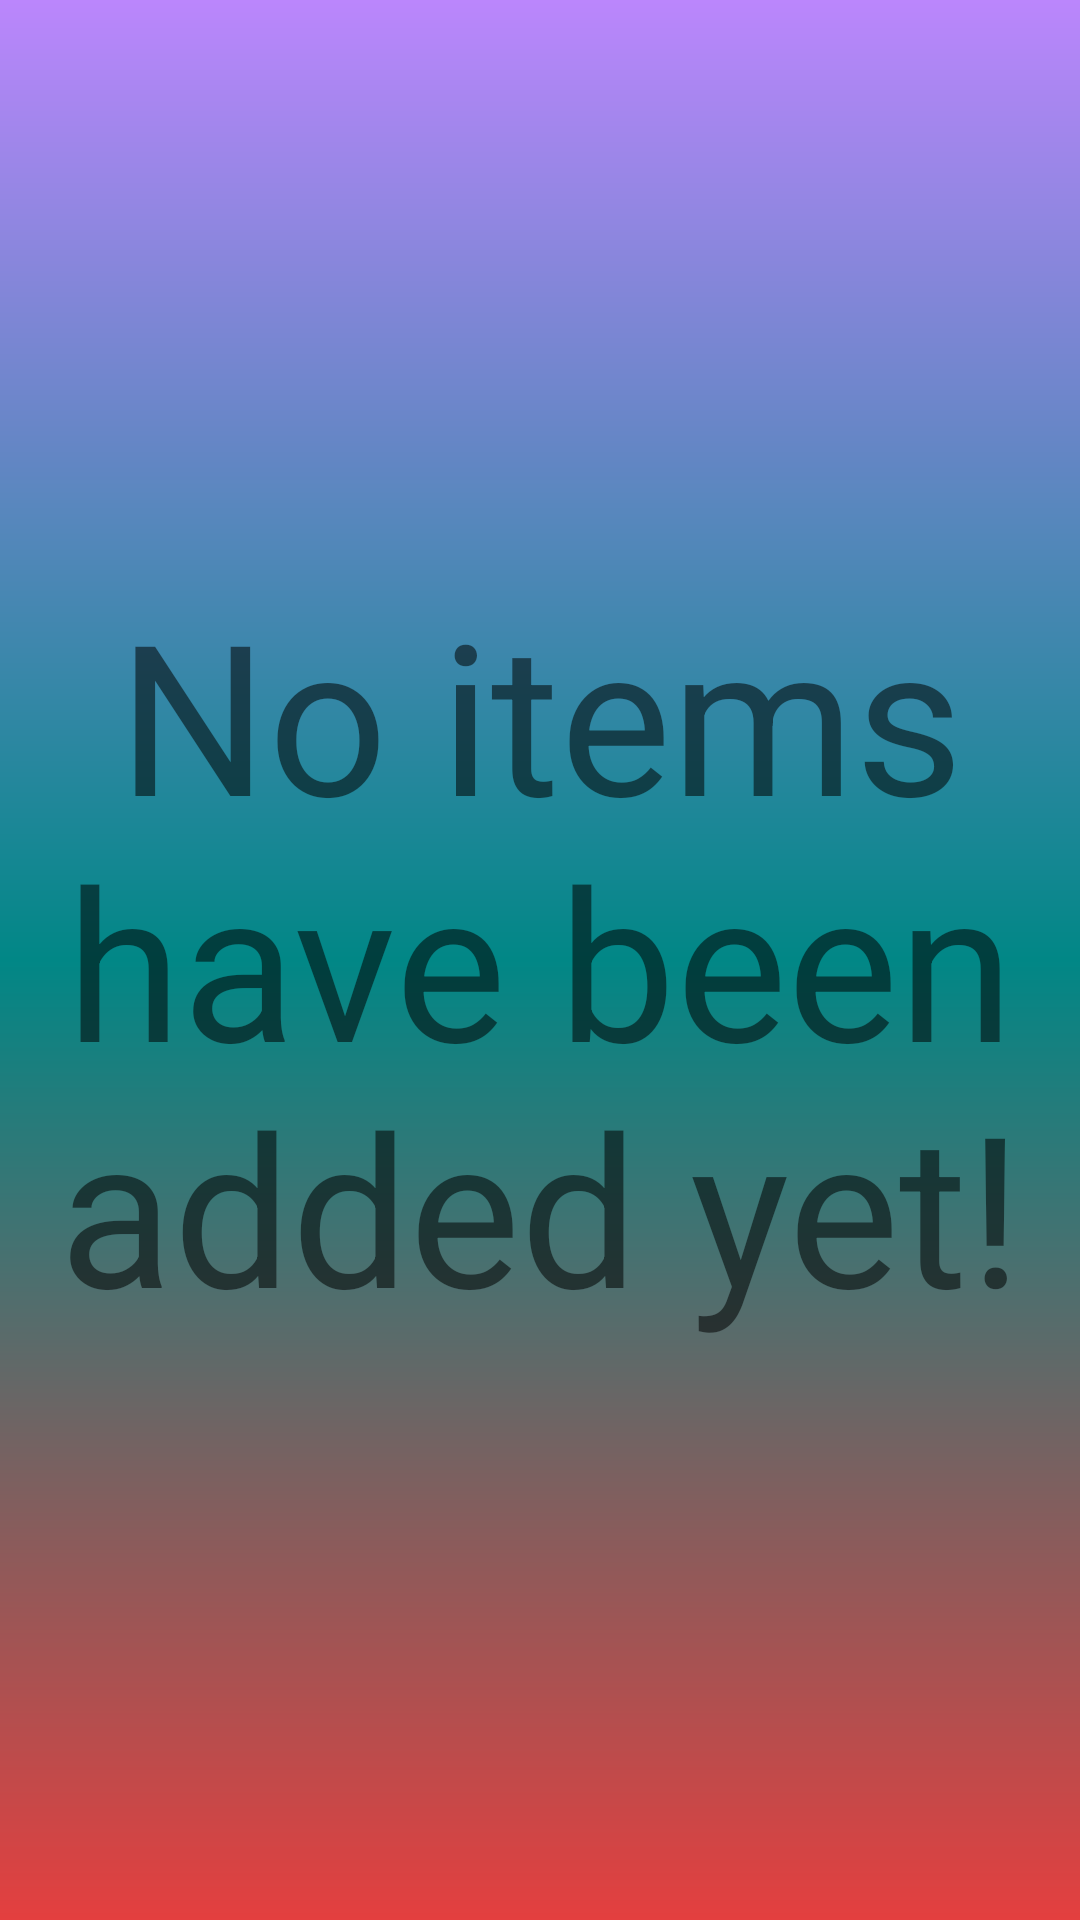

The Android layout XML behind this screen, and the referenced resources:
<!-- AndroidManifest.xml: application theme Theme.FinalProject -->
<!-- res/layout/fragment_fragger3.xml -->
<?xml version="1.0" encoding="utf-8"?>
<FrameLayout xmlns:android="http://schemas.android.com/apk/res/android"
    xmlns:tools="http://schemas.android.com/tools"
    android:layout_width="match_parent"
    android:layout_height="match_parent"
    tools:context=".fragger3"
    android:background="@drawable/bggrade3">

    <LinearLayout
        android:layout_width="match_parent"
        android:layout_height="match_parent">
        <TextView
            android:layout_width="match_parent"
            android:layout_height="wrap_content"
            android:text="No items have been added yet!"
            android:layout_gravity="center"
            android:gravity="center"
            android:textSize="70sp"/>


    </LinearLayout>


</FrameLayout>
<!-- resources referenced by this layout -->
<resources>
  <!-- drawable bggrade3 (drawable) -->
  <?xml version="1.0" encoding="utf-8"?>
  <shape xmlns:android="http://schemas.android.com/apk/res/android">
  
      <gradient
          android:angle="270"
          android:startColor="@color/purple_200"
          android:centerColor="@color/teal_700"
          android:endColor="@color/colorPrimary"
          android:type="linear"
          />
  
  </shape>
  <style name="Theme.FinalProject" parent="Theme.MaterialComponents.DayNight.NoActionBar">
          
          <item name="colorPrimary">@color/colorPrimary</item>
          <item name="colorPrimaryVariant">@color/colorPrimaryDark</item>
          <item name="colorAccent">@color/colorAccent</item>
          
      </style>
  <color name="purple_200">#FFBB86FC</color>
  <color name="teal_700">#FF018786</color>
  <color name="colorPrimary">#e43f3f</color>
  <color name="colorPrimaryDark">#cc1d1d</color>
  <color name="colorAccent">#D81B60</color>
</resources>
